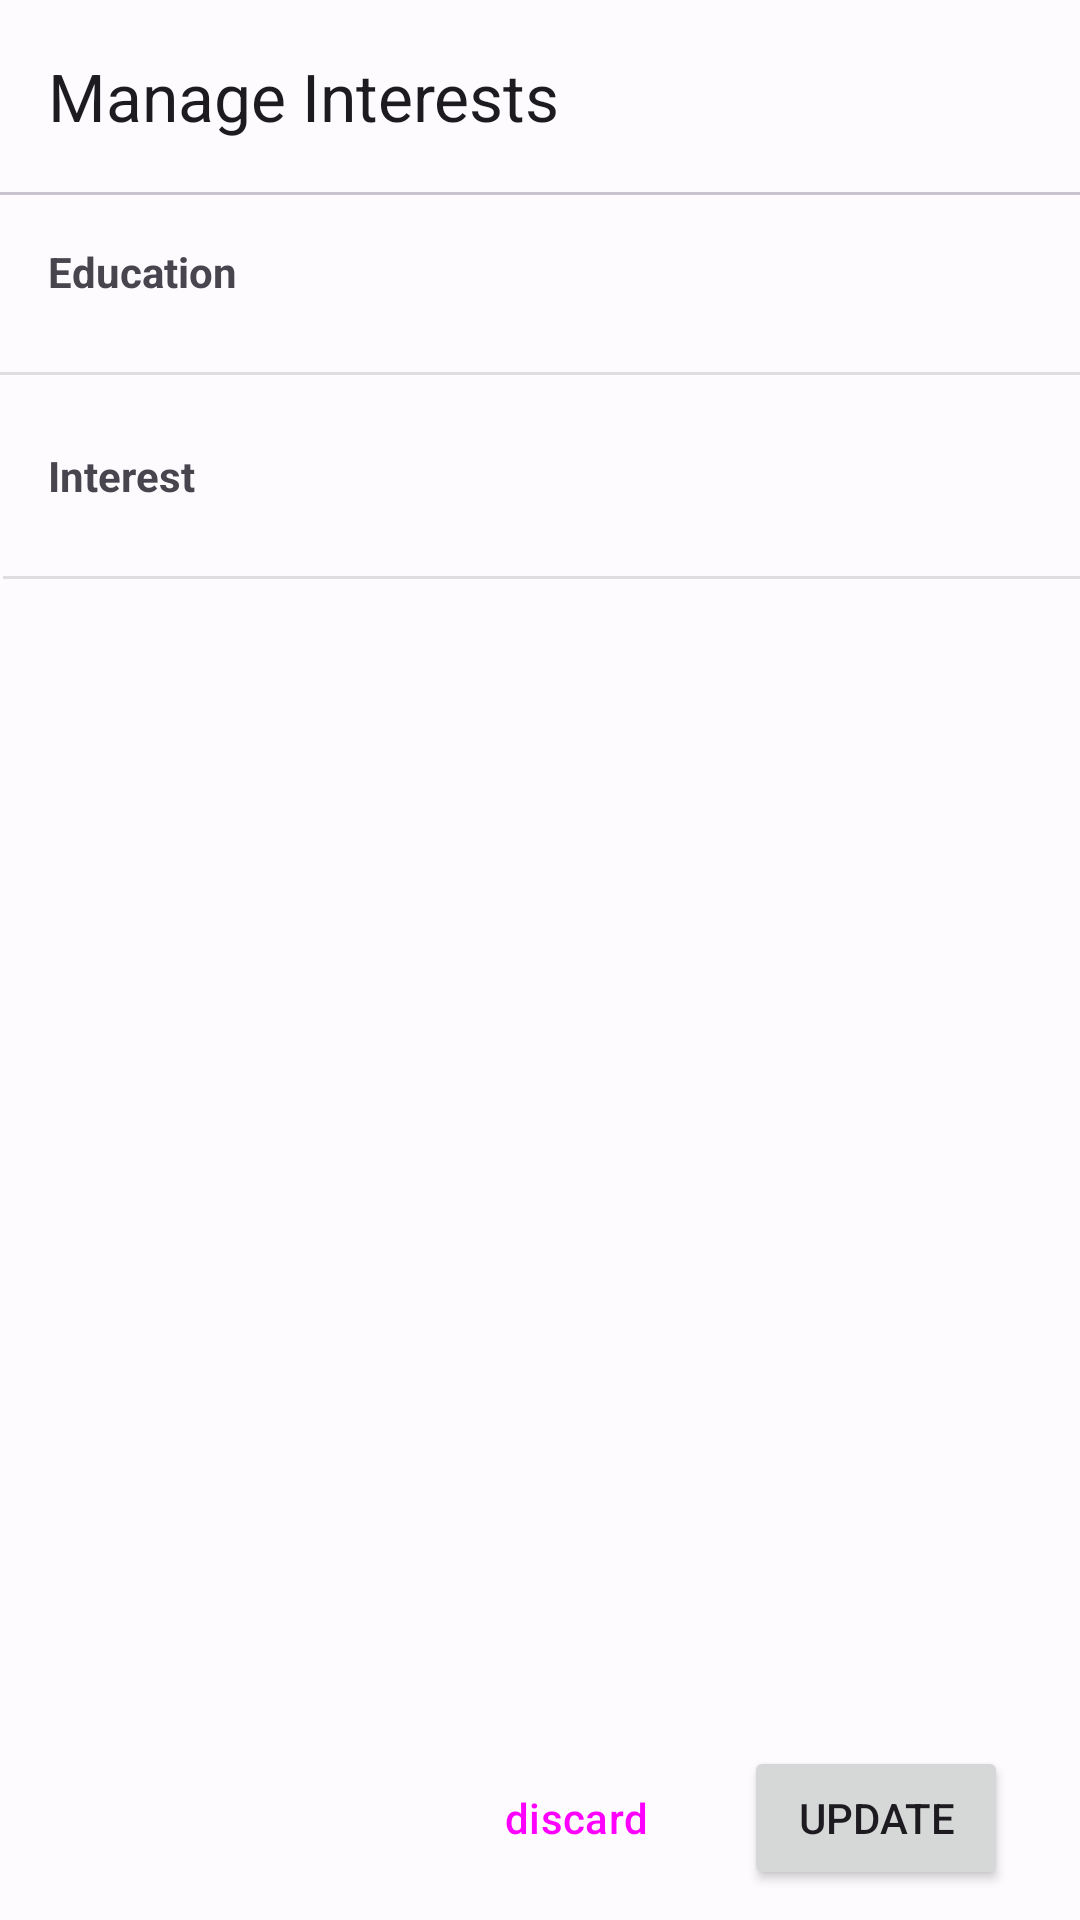

This screen was rendered from an Android layout file. Write that file and the resources it references.
<!-- AndroidManifest.xml: application theme Theme.CampusDiary -->
<!-- res/layout/activity_manage_interests.xml -->
<?xml version="1.0" encoding="utf-8"?>
<androidx.constraintlayout.widget.ConstraintLayout xmlns:android="http://schemas.android.com/apk/res/android"
    xmlns:app="http://schemas.android.com/apk/res-auto"
    xmlns:tools="http://schemas.android.com/tools"
    android:layout_width="match_parent"
    android:layout_height="match_parent"
    tools:context=".settings.ManageInterests">


    <com.google.android.material.appbar.AppBarLayout
        app:liftOnScroll="true"
        android:id="@+id/appBarLayout"
        android:layout_width="match_parent"
        android:layout_height="0dp"
        android:theme="@style/ThemeCampusDiaryTopBar"
        app:layout_constraintEnd_toEndOf="parent"
        app:layout_constraintStart_toStartOf="parent"
        app:layout_constraintTop_toTopOf="parent">

        <com.google.android.material.appbar.MaterialToolbar
            android:id="@+id/toolbar1"
            style="@style/Widget.Material3.AppBarLayout"
            android:layout_width="match_parent"
            android:layout_height="wrap_content"
            android:elevation="10dp"
            app:title="Manage Interests" />



        <com.google.android.material.divider.MaterialDivider
            android:layout_width="match_parent"
            android:layout_height="wrap_content"
            app:dividerColor="#CAC4D0" />


    </com.google.android.material.appbar.AppBarLayout>

    <ScrollView
        android:id="@+id/scrollView2"
        android:layout_width="match_parent"
        android:layout_height="0dp"
        app:layout_constraintBottom_toBottomOf="parent"
        app:layout_constraintEnd_toEndOf="parent"
        app:layout_constraintStart_toStartOf="parent"
        app:layout_constraintTop_toBottomOf="@+id/appBarLayout">

        <androidx.constraintlayout.widget.ConstraintLayout
            android:layout_width="match_parent"
            android:layout_height="match_parent">

            <com.google.android.material.chip.ChipGroup
                android:id="@+id/chipGroupInterest"
                android:layout_width="0dp"
                android:layout_height="wrap_content"
                android:layout_marginStart="16dp"
                android:layout_marginTop="16dp"
                android:layout_marginEnd="16dp"
                app:layout_constraintEnd_toEndOf="parent"
                app:layout_constraintHorizontal_bias="0.0"
                app:layout_constraintStart_toStartOf="parent"
                app:layout_constraintTop_toBottomOf="@+id/divider9"
                app:singleSelection="false">

            </com.google.android.material.chip.ChipGroup>

            <TextView
                android:id="@+id/textView12"
                android:layout_width="wrap_content"
                android:layout_height="wrap_content"
                android:layout_marginStart="16dp"
                android:layout_marginTop="16dp"
                android:text="Interest"
                android:textStyle="bold"
                app:layout_constraintStart_toStartOf="parent"
                app:layout_constraintTop_toBottomOf="@+id/chipGroupEdu" />

            <View
                android:id="@+id/divider9"
                android:layout_width="409dp"
                android:layout_height="1dp"
                android:layout_marginStart="1dp"
                android:layout_marginTop="24dp"
                android:layout_marginEnd="1dp"
                android:background="?android:attr/listDivider"
                app:layout_constraintEnd_toEndOf="parent"
                app:layout_constraintHorizontal_bias="0.0"
                app:layout_constraintStart_toStartOf="parent"
                app:layout_constraintTop_toBottomOf="@+id/textView12" />


            <com.google.android.material.chip.ChipGroup
                android:id="@+id/chipGroupEdu"
                android:layout_width="0dp"
                android:layout_height="wrap_content"
                android:layout_marginStart="16dp"
                android:layout_marginTop="8dp"
                android:layout_marginEnd="16dp"
                app:layout_constraintEnd_toEndOf="parent"
                app:layout_constraintHorizontal_bias="0.0"
                app:layout_constraintStart_toStartOf="parent"
                app:layout_constraintTop_toBottomOf="@+id/divider8"
                app:singleSelection="true">

            </com.google.android.material.chip.ChipGroup>

            <TextView
                android:id="@+id/textView11"
                android:layout_width="wrap_content"
                android:layout_height="wrap_content"
                android:layout_marginStart="16dp"
                android:layout_marginTop="16dp"
                android:text="Education"
                android:textStyle="bold"
                app:layout_constraintStart_toStartOf="parent"
                app:layout_constraintTop_toTopOf="parent" />

            <View
                android:id="@+id/divider8"
                android:layout_width="409dp"
                android:layout_height="1dp"
                android:layout_marginStart="1dp"
                android:layout_marginTop="24dp"
                android:layout_marginEnd="1dp"
                android:background="?android:attr/listDivider"
                app:layout_constraintEnd_toEndOf="parent"
                app:layout_constraintStart_toStartOf="parent"
                app:layout_constraintTop_toBottomOf="@+id/textView11" />

        </androidx.constraintlayout.widget.ConstraintLayout>
    </ScrollView>


    <LinearLayout
        android:id="@+id/linearLayout2"
        android:layout_width="match_parent"
        android:layout_height="wrap_content"
        android:gravity="right"
        android:orientation="horizontal"
        android:padding="10dp"
        app:layout_constraintBottom_toBottomOf="parent">


        <Button
            android:id="@+id/btn_discard"
            style="@style/Widget.Material3.Button.OutlinedButton"
            android:layout_width="wrap_content"
            android:layout_height="wrap_content"
            android:layout_marginEnd="8dp"
            android:text="discard" />

        <Button
            android:id="@+id/btn_update"
            android:layout_width="wrap_content"
            android:layout_height="wrap_content"
            android:layout_marginEnd="14dp"
            android:text="update" />
    </LinearLayout>

</androidx.constraintlayout.widget.ConstraintLayout>
<!-- resources referenced by this layout -->
<resources>
  <style name="ThemeCampusDiaryTopBar" parent="Base.Theme.CampusDiary">
          <item name="colorPrimary">#FFFFFF</item>
          <item name="colorOnSecondaryContainer">@color/md_theme_light_primary</item>
          <item name="colorOnSurface">@color/md_theme_light_primary</item>
  
      </style>
  <style name="Theme.CampusDiary" parent="Base.Theme.CampusDiary" />
  <color name="md_theme_light_primary">#0055D4</color>
  <color name="md_theme_light_onPrimary">#FFFFFF</color>
  <color name="md_theme_light_primaryContainer">#DAE2FF</color>
  <color name="md_theme_light_onPrimaryContainer">#001849</color>
  <color name="md_theme_light_secondary">#585E71</color>
  <color name="md_theme_light_onSecondary">#FFFFFF</color>
  <color name="md_theme_light_secondaryContainer">#DDE2F9</color>
  <color name="md_theme_light_onSecondaryContainer">#151B2C</color>
  <color name="md_theme_light_tertiary">#735471</color>
  <color name="md_theme_light_onTertiary">#FFFFFF</color>
  <color name="md_theme_light_tertiaryContainer">#FED6F9</color>
  <color name="md_theme_light_onTertiaryContainer">#2B122B</color>
  <color name="md_theme_light_error">#BA1A1A</color>
  <color name="md_theme_light_errorContainer">#FFDAD6</color>
  <color name="md_theme_light_onError">#FFFFFF</color>
  <color name="md_theme_light_onErrorContainer">#410002</color>
  <color name="md_theme_light_background">#FEFBFF</color>
  <color name="md_theme_light_onBackground">#1B1B1F</color>
  <color name="md_theme_light_surface">#FEFBFF</color>
  <color name="md_theme_light_onSurface">#1B1B1F</color>
  <color name="md_theme_light_surfaceVariant">#E1E2EC</color>
  <color name="md_theme_light_onSurfaceVariant">#45464F</color>
  <color name="md_theme_light_outline">#757780</color>
  <color name="md_theme_light_inverseOnSurface">#F2F0F4</color>
  <color name="md_theme_light_inverseSurface">#303034</color>
  <color name="md_theme_light_inversePrimary">#B2C5FF</color>
</resources>
